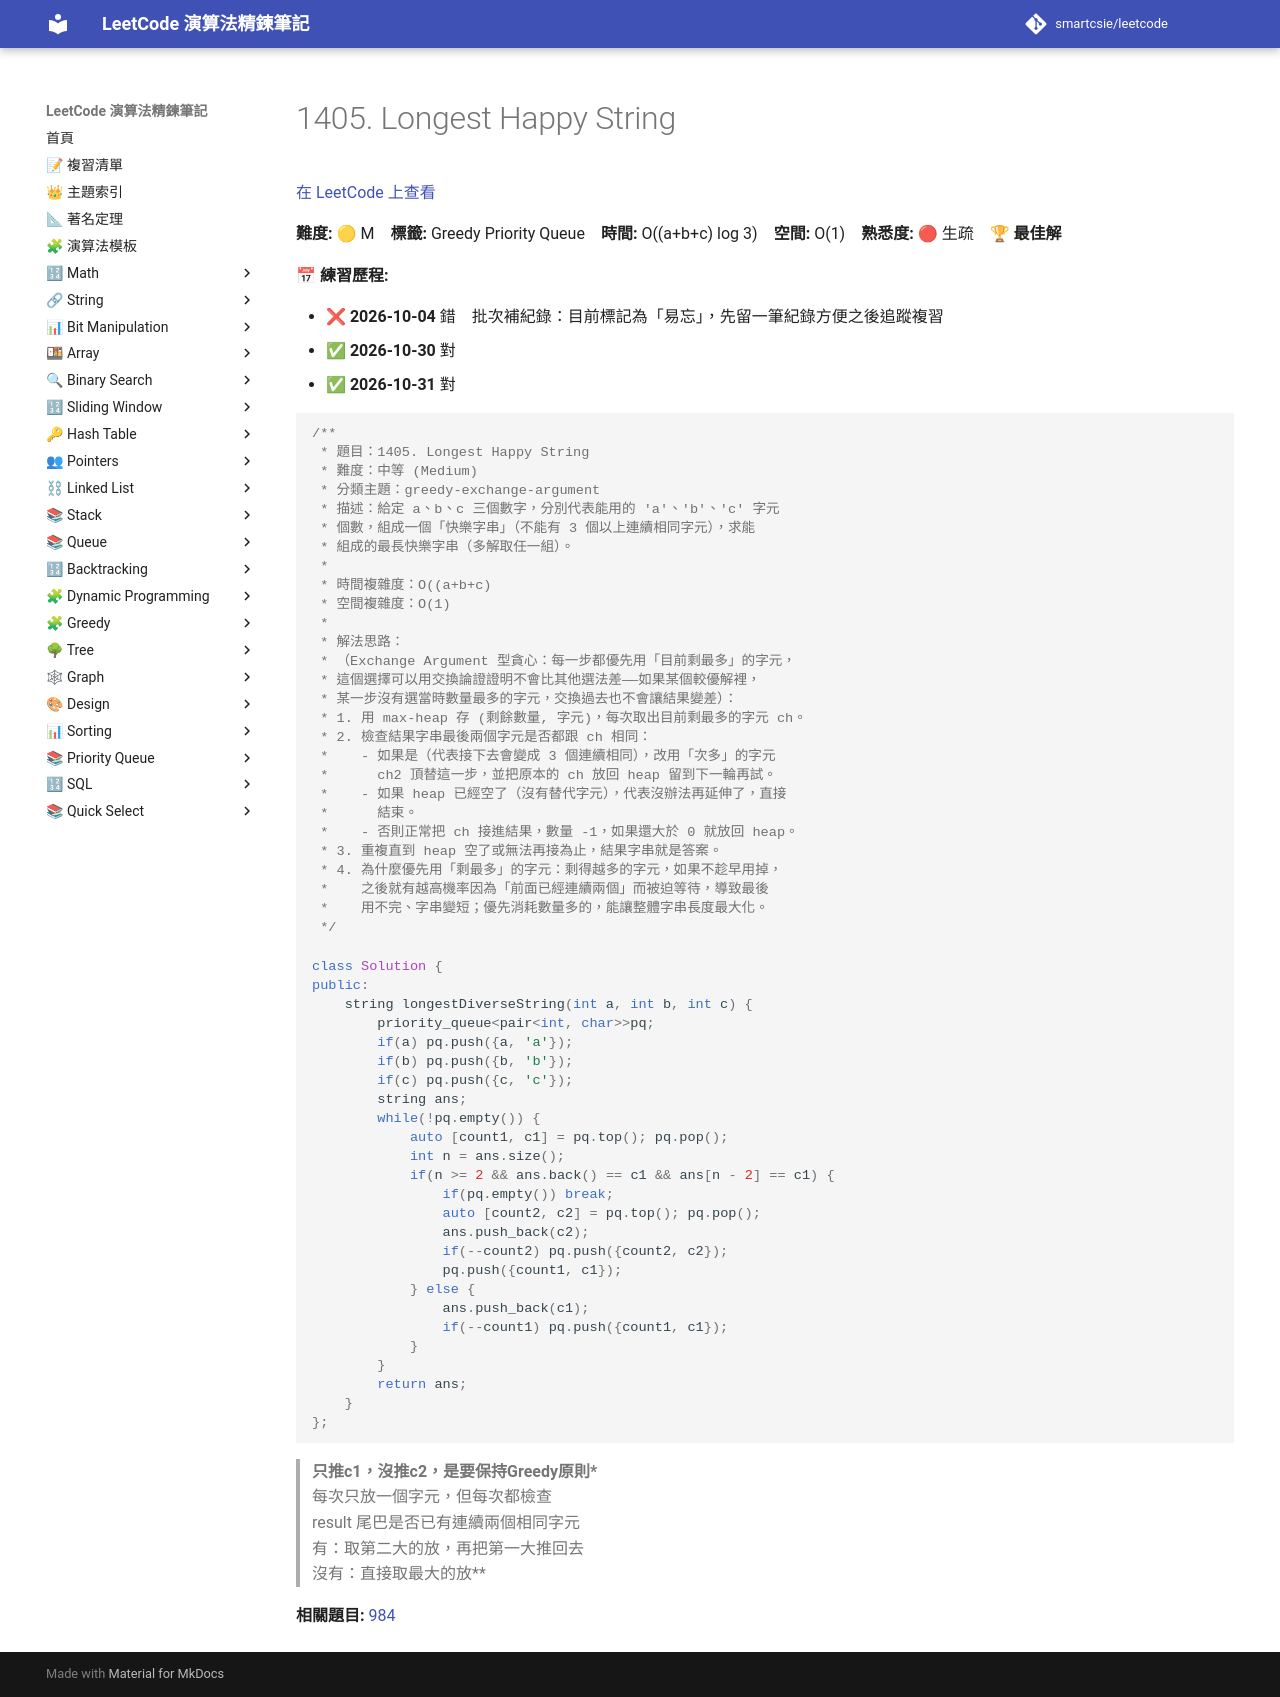

repository: smartcsie/leetcode · page: problems/1405/index.html · generator: mkdocs

# 1405. Longest Happy String

[在 LeetCode 上查看](https://leetcode.com/problems/longest-happy-string/)

**難度:** 🟡 M　**標籤:** Greedy Priority Queue　**時間:** O((a+b+c) log 3)　**空間:** O(1)　**熟悉度:** 🔴 生疏　🏆 **最佳解**

**📅 練習歷程:**

- ❌ **2026-10-04** 錯　批次補紀錄：目前標記為「易忘」，先留一筆紀錄方便之後追蹤複習
- ✅ **2026-10-30** 對
- ✅ **2026-10-31** 對

```cpp
/**
 * 題目：1405. Longest Happy String
 * 難度：中等 (Medium)
 * 分類主題：greedy-exchange-argument
 * 描述：給定 a、b、c 三個數字，分別代表能用的 'a'、'b'、'c' 字元
 * 個數，組成一個「快樂字串」（不能有 3 個以上連續相同字元），求能
 * 組成的最長快樂字串（多解取任一組）。
 *
 * 時間複雜度：O((a+b+c)
 * 空間複雜度：O(1)
 *
 * 解法思路：
 * （Exchange Argument 型貪心：每一步都優先用「目前剩最多」的字元，
 * 這個選擇可以用交換論證證明不會比其他選法差——如果某個較優解裡，
 * 某一步沒有選當時數量最多的字元，交換過去也不會讓結果變差）：
 * 1. 用 max-heap 存 (剩餘數量, 字元)，每次取出目前剩最多的字元 ch。
 * 2. 檢查結果字串最後兩個字元是否都跟 ch 相同：
 *    - 如果是（代表接下去會變成 3 個連續相同），改用「次多」的字元
 *      ch2 頂替這一步，並把原本的 ch 放回 heap 留到下一輪再試。
 *    - 如果 heap 已經空了（沒有替代字元），代表沒辦法再延伸了，直接
 *      結束。
 *    - 否則正常把 ch 接進結果，數量 -1，如果還大於 0 就放回 heap。
 * 3. 重複直到 heap 空了或無法再接為止，結果字串就是答案。
 * 4. 為什麼優先用「剩最多」的字元：剩得越多的字元，如果不趁早用掉，
 *    之後就有越高機率因為「前面已經連續兩個」而被迫等待，導致最後
 *    用不完、字串變短；優先消耗數量多的，能讓整體字串長度最大化。
 */

class Solution {
public:
    string longestDiverseString(int a, int b, int c) {
        priority_queue<pair<int, char>>pq;
        if(a) pq.push({a, 'a'});
        if(b) pq.push({b, 'b'});
        if(c) pq.push({c, 'c'});
        string ans;
        while(!pq.empty()) {
            auto [count1, c1] = pq.top(); pq.pop();
            int n = ans.size();
            if(n >= 2 && ans.back() == c1 && ans[n - 2] == c1) {
                if(pq.empty()) break;
                auto [count2, c2] = pq.top(); pq.pop();
                ans.push_back(c2);
                if(--count2) pq.push({count2, c2});
                pq.push({count1, c1});
            } else {
                ans.push_back(c1);
                if(--count1) pq.push({count1, c1});
            }
        }
        return ans;
    }
};
```

> **只推c1，沒推c2，是要保持Greedy原則*<br>
> **每次只放一個字元，但每次都檢查**<br>
> **result 尾巴是否已有連續兩個相同字元**<br>
> **有：取第二大的放，再把第一大推回去**<br>
> **沒有：直接取最大的放**<br>

**相關題目:** [984](../problems/0984.md)
